Labelled photos from "dataset", an image-classification folder in An0jin/ToneiverseLinux. The possible labels are: autumn warm, spring warm, summer cool, winter cool.

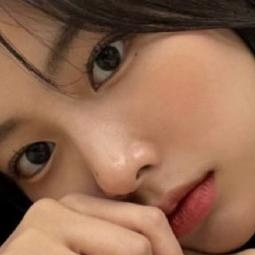
Label: autumn warm

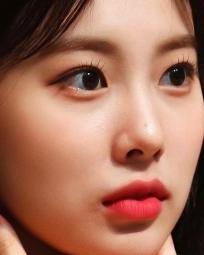
Label: autumn warm

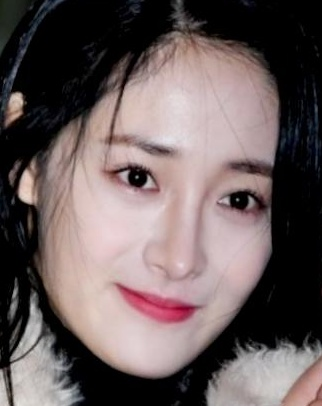
Label: winter cool

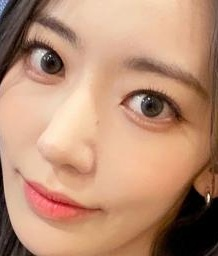
Label: spring warm

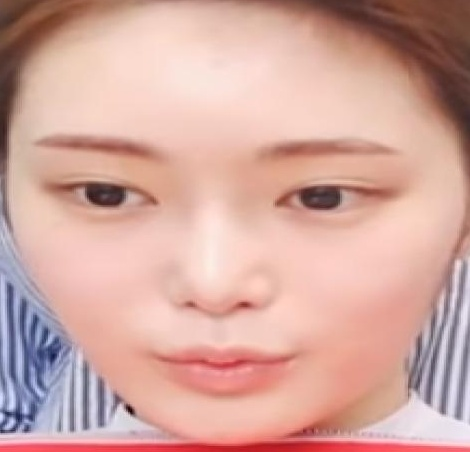
Label: spring warm

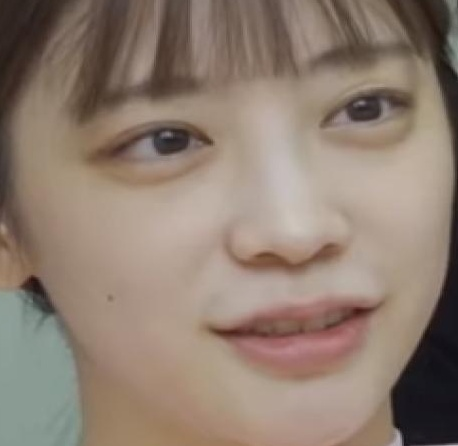
Label: summer cool
